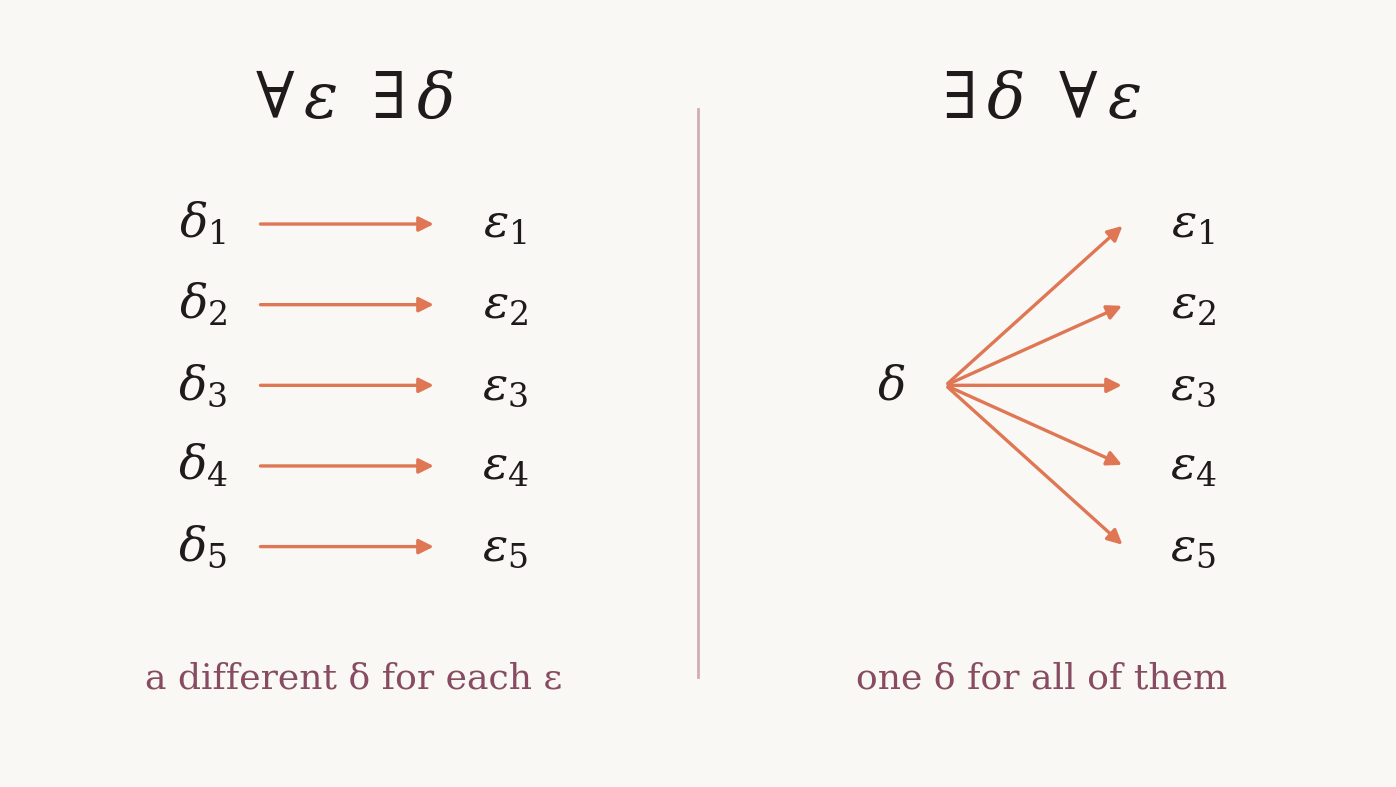

The matplotlib source for this figure: (Note: this script raises an exception after producing the figure.)
"""Card image for '∀ and ∃: A Quick Logic Lesson': left ∀ε ∃δ (every ε gets its own δ), right ∃δ ∀ε (one δ for all).
Usage: python quantifiers_card.py out.jpg"""
import sys
import matplotlib
matplotlib.use('Agg')
import matplotlib.pyplot as plt
from matplotlib.patches import FancyArrowPatch

W, H = 1376, 768
IVORY, ROSE, TERRA, DARK, PLUM = '#FAF8F5', '#B77A8A', '#DF7654', '#1F1A1C', '#874C62'
plt.rcParams['mathtext.fontset'] = 'dejavuserif'

fig = plt.figure(figsize=(W / 100, H / 100), dpi=100)
fig.patch.set_facecolor(IVORY)
ax = fig.add_axes([0, 0, 1, 1])
ax.set_facecolor(IVORY)
ax.axis('off')
ax.set_xlim(0, W)
ax.set_ylim(0, H)

ax.plot([W / 2, W / 2], [100, H - 100], color=ROSE, lw=2, alpha=0.6)
rows = [H * 0.72 - i * 0.105 * H for i in range(5)]


def arrow(x0, y0, x1, y1):
    ax.add_patch(FancyArrowPatch((x0, y0), (x1, y1), arrowstyle='-|>', mutation_scale=22, lw=2.4, color=TERRA))


# left: ∀ε ∃δ, a different δ for each ε
ax.text(W * 0.25, H - 90, r'$\forall\, \varepsilon\;\; \exists\, \delta$', ha='center', va='center', fontsize=46, color=DARK)
for i, y in enumerate(rows, 1):
    ax.text(W * 0.14, y, r'$\delta_%d$' % i, ha='center', va='center', fontsize=34, color=DARK)
    arrow(W * 0.18, y, W * 0.31, y)
    ax.text(W * 0.36, y, r'$\varepsilon_%d$' % i, ha='center', va='center', fontsize=34, color=DARK)
ax.text(W * 0.25, H * 0.13, 'a different δ for each ε', ha='center', va='center', fontsize=26, family='serif', color=PLUM)

# right: ∃δ ∀ε, one δ for all
ax.text(W * 0.75, H - 90, r'$\exists\, \delta\;\; \forall\, \varepsilon$', ha='center', va='center', fontsize=46, color=DARK)
ax.text(W * 0.64, rows[2], r'$\delta$', ha='center', va='center', fontsize=34, color=DARK)
for i, y in enumerate(rows, 1):
    arrow(W * 0.68, rows[2], W * 0.81, y)
    ax.text(W * 0.86, y, r'$\varepsilon_%d$' % i, ha='center', va='center', fontsize=34, color=DARK)
ax.text(W * 0.75, H * 0.13, 'one δ for all of them', ha='center', va='center', fontsize=26, family='serif', color=PLUM)

fig.savefig(sys.argv[1], dpi=100, facecolor=IVORY, pil_kwargs={'quality': 92})
